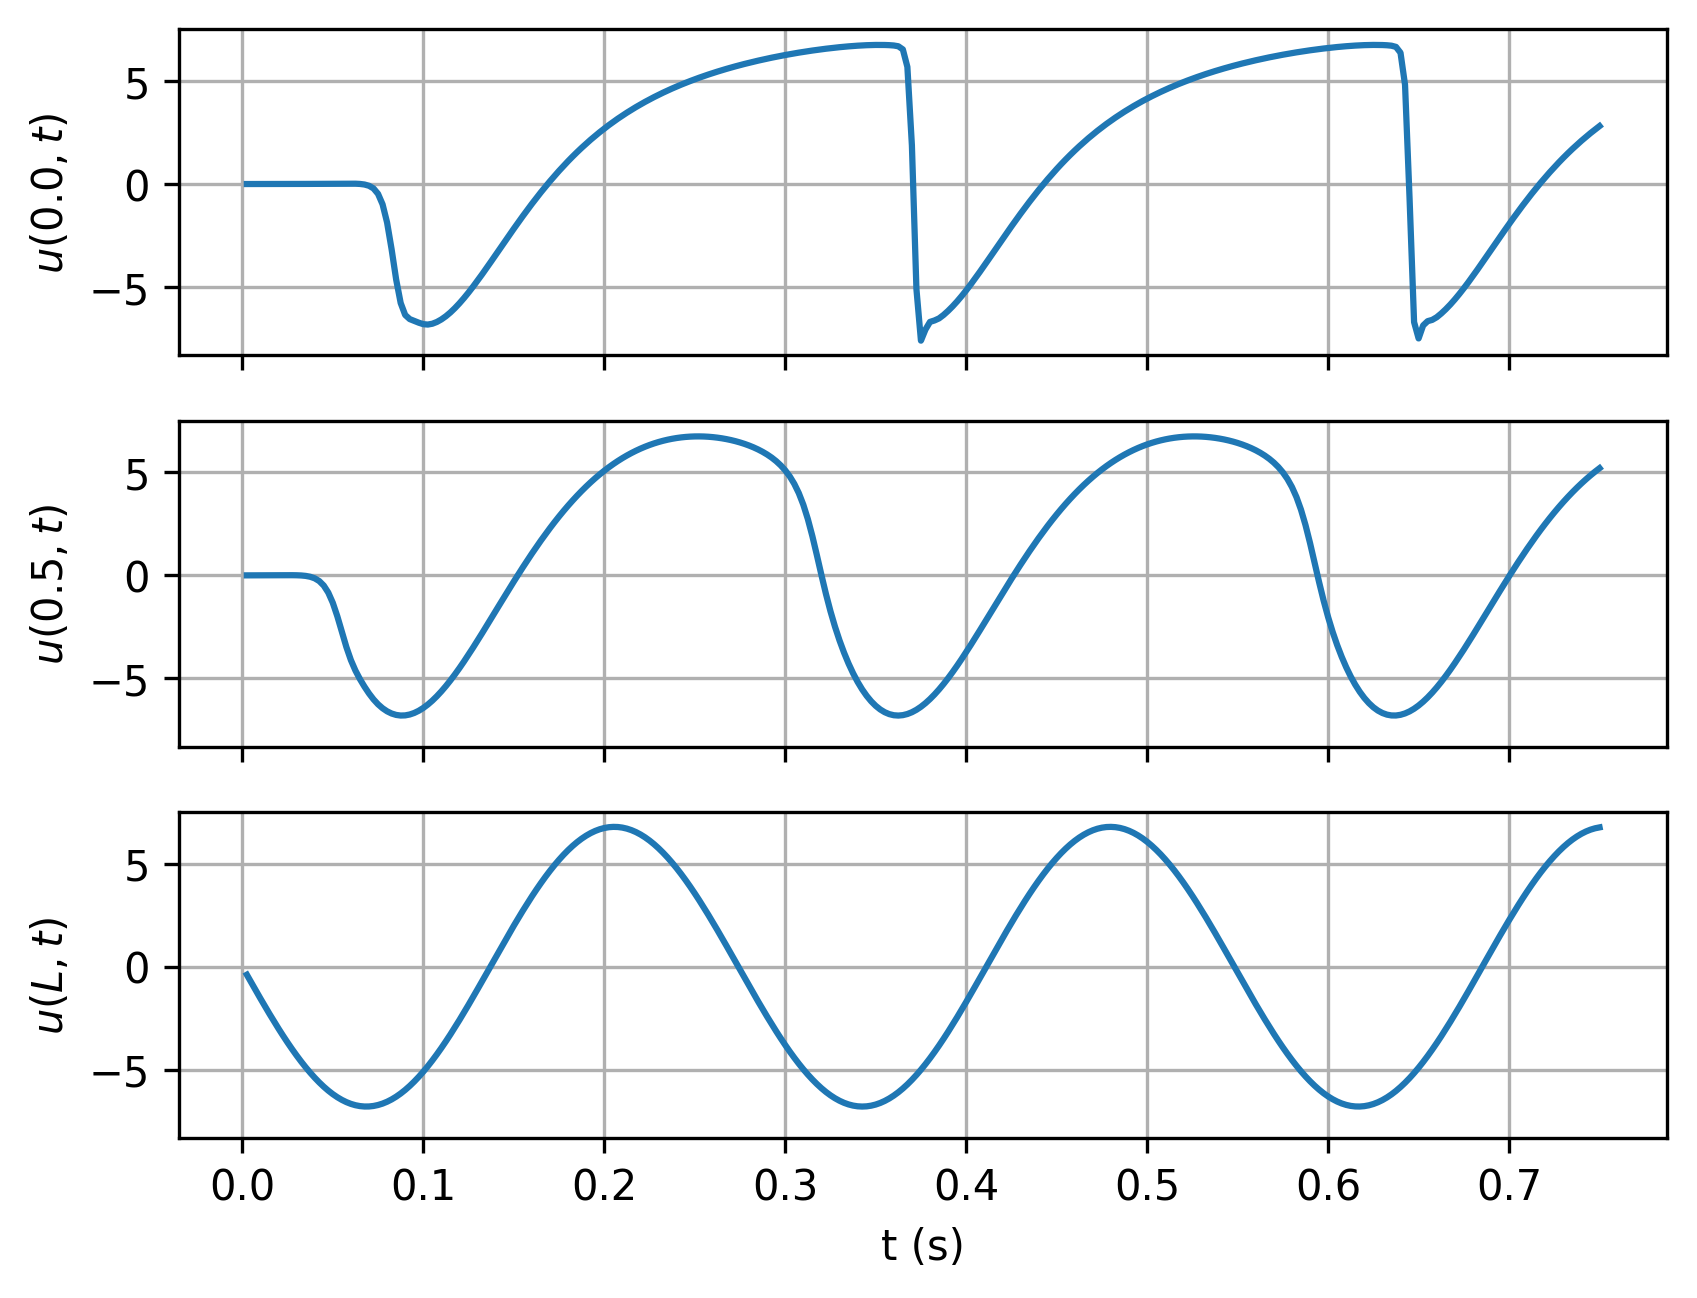

Data behind this chart, as committed beside it:
timesteps, 0.0, 0.5, L
0.0025, 9.133972331228937e-07, 1.5074889064335861e-05, -0.3892
0.005, 8.91047930336861e-06, 0.0001881, -0.7771
0.0075, 3.49653570311264e-05, 0.0005778, -1.162
0.01, 9.199912611748398e-05, 0.001208, -1.544
0.0125, 0.0001937, 0.002086, -1.92
0.015, 0.0003538, 0.003207, -2.291
0.0175, 0.000586, 0.004544, -2.653
0.02, 0.0009033, 0.00602, -3.007
0.0225, 0.001318, 0.007451, -3.351
0.025, 0.001843, 0.008427, -3.684
0.0275, 0.002488, 0.008089, -4.005
0.03, 0.003263, 0.004755, -4.313
0.0325, 0.004177, -0.004683, -4.607
0.035, 0.005238, -0.02565, -4.885
0.0375, 0.006451, -0.06715, -5.148
0.04, 0.007819, -0.1434, -5.393
0.0425, 0.009344, -0.276, -5.621
0.045, 0.01102, -0.495, -5.831
0.0475, 0.01284, -0.8371, -6.021
0.05, 0.01476, -1.334, -6.191
0.0525, 0.01671, -1.988, -6.341
0.055, 0.01849, -2.741, -6.471
0.0575, 0.01968, -3.483, -6.579
0.06, 0.01937, -4.118, -6.665
0.0625, 0.01557, -4.625, -6.73
0.065, 0.004141, -5.041, -6.772
0.0675, -0.02346, -5.408, -6.793
0.07, -0.08466, -5.738, -6.791
0.0725, -0.2142, -6.025, -6.766
0.075, -0.478, -6.264, -6.72
0.0775, -0.9861, -6.457, -6.651
0.08, -1.873, -6.605, -6.561
0.0825, -3.175, -6.713, -6.449
0.085, -4.637, -6.781, -6.315
0.0875, -5.78, -6.81, -6.161
0.09, -6.363, -6.803, -5.987
0.0925, -6.562, -6.761, -5.794
0.095, -6.65, -6.685, -5.581
0.0975, -6.738, -6.579, -5.349
0.1, -6.809, -6.442, -5.101
0.1025, -6.828, -6.277, -4.835
0.105, -6.788, -6.087, -4.554
0.1075, -6.702, -5.872, -4.258
0.11, -6.579, -5.635, -3.947
0.1125, -6.423, -5.378, -3.624
0.115, -6.238, -5.102, -3.289
0.1175, -6.027, -4.81, -2.943
0.12, -5.794, -4.503, -2.587
0.1225, -5.54, -4.183, -2.223
0.125, -5.27, -3.852, -1.852
0.1275, -4.987, -3.512, -1.474
0.13, -4.691, -3.165, -1.092
0.1325, -4.387, -2.812, -0.706
0.135, -4.077, -2.455, -0.3177
0.1375, -3.761, -2.095, 0.07155
0.14, -3.443, -1.734, 0.4606
0.1425, -3.124, -1.373, 0.8481
0.145, -2.805, -1.013, 1.233
0.1475, -2.488, -0.6561, 1.614
0.15, -2.174, -0.3027, 1.989
... 240 more rows
